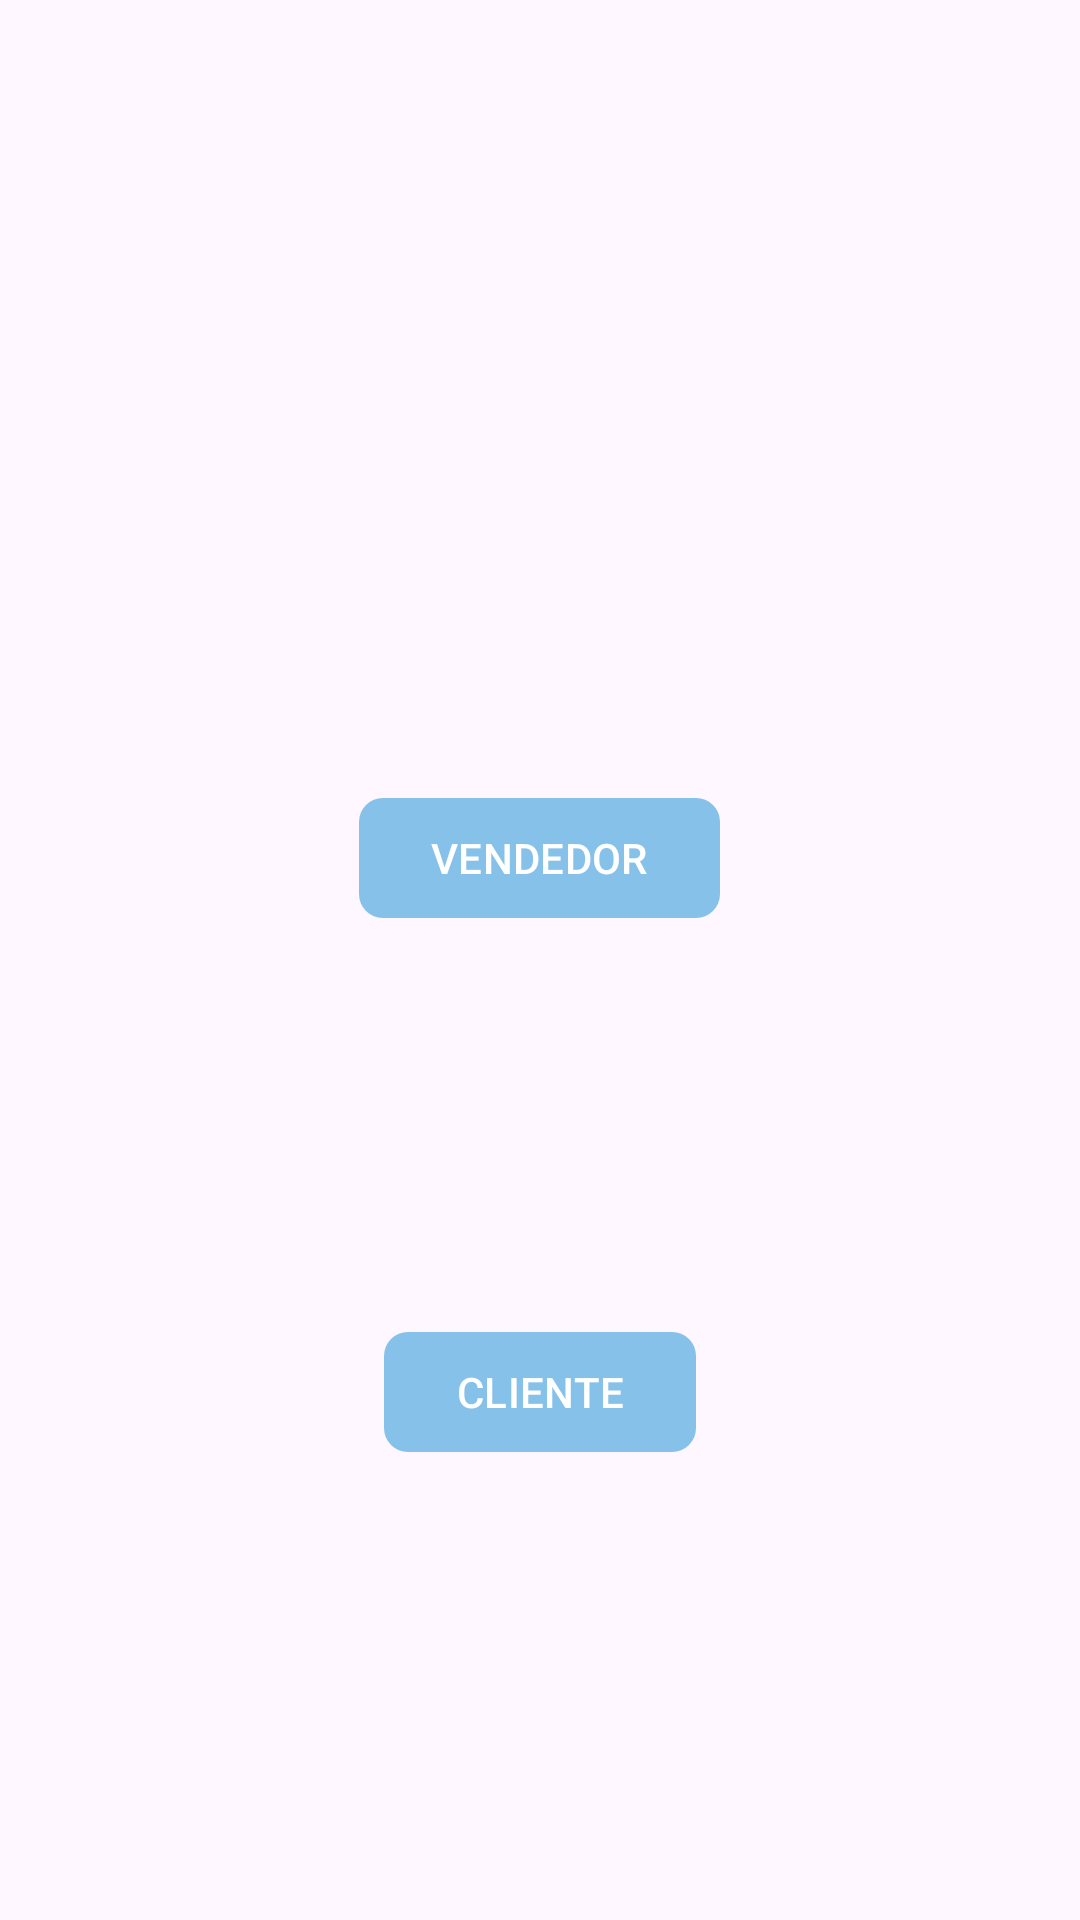

Layout XML and referenced resources for this Android screen:
<!-- AndroidManifest.xml: application theme Theme.TiendaVirtual -->
<!-- res/layout/activity_seleccionar_tipo.xml -->
<?xml version="1.0" encoding="utf-8"?>
<RelativeLayout
    xmlns:android="http://schemas.android.com/apk/res/android"
    xmlns:app="http://schemas.android.com/apk/res-auto"
    xmlns:tools="http://schemas.android.com/tools"
    android:id="@+id/main"
    android:layout_width="match_parent"
    android:layout_height="match_parent"
    tools:context=".SeleccionarTipoActivity">

    <androidx.appcompat.widget.LinearLayoutCompat
        android:layout_width="match_parent"
        android:layout_height="match_parent"
        android:orientation="vertical"
        android:gravity="center">

        <androidx.constraintlayout.utils.widget.ImageFilterView
            android:layout_width="100dp"
            android:layout_height="100dp"
            android:src="@drawable/vendedor"/>

        <com.google.android.material.button.MaterialButton
            android:id="@+id/tipoVendedor"
            android:text="@string/tipoVendedor"
            android:layout_width="wrap_content"
            android:layout_height="wrap_content"
            app:cornerRadius="8dp"
            android:textAllCaps="true"
            android:layout_marginTop="10dp"/>

        <androidx.constraintlayout.utils.widget.ImageFilterView
            android:layout_width="100dp"
            android:layout_height="100dp"
            android:layout_marginTop="20dp"
            android:src="@drawable/cliente"/>

        <com.google.android.material.button.MaterialButton
            android:id="@+id/tipoCliente"
            android:text="@string/tipoCliente"
            android:layout_width="wrap_content"
            android:layout_height="wrap_content"
            app:cornerRadius="8dp"
            android:textAllCaps="true"
            android:layout_marginTop="10dp"/>

    </androidx.appcompat.widget.LinearLayoutCompat>

</RelativeLayout>
<!-- resources referenced by this layout -->
<resources>
  <string name="tipoCliente">Cliente</string>
  <string name="tipoVendedor">Vendedor</string>
  <style name="Theme.TiendaVirtual" parent="Base.Theme.TiendaVirtual" />
  <style name="Base.Theme.TiendaVirtual" parent="Theme.Material3.DayNight.NoActionBar">
          
          <item name="colorPrimary">@color/celeste_claro</item>
      </style>
  <color name="celeste_claro">#85C1E9</color>
</resources>
